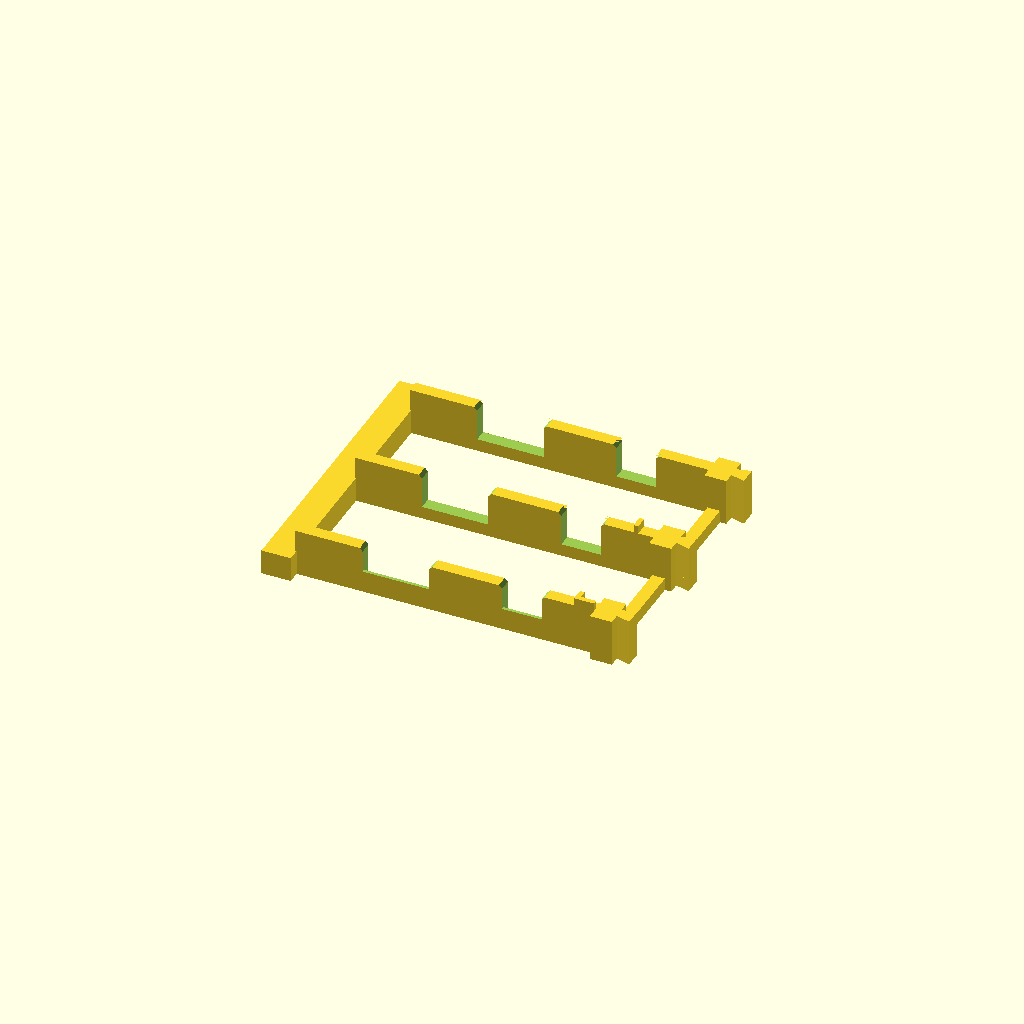
Cell 1: rendered with the file's own defaults.
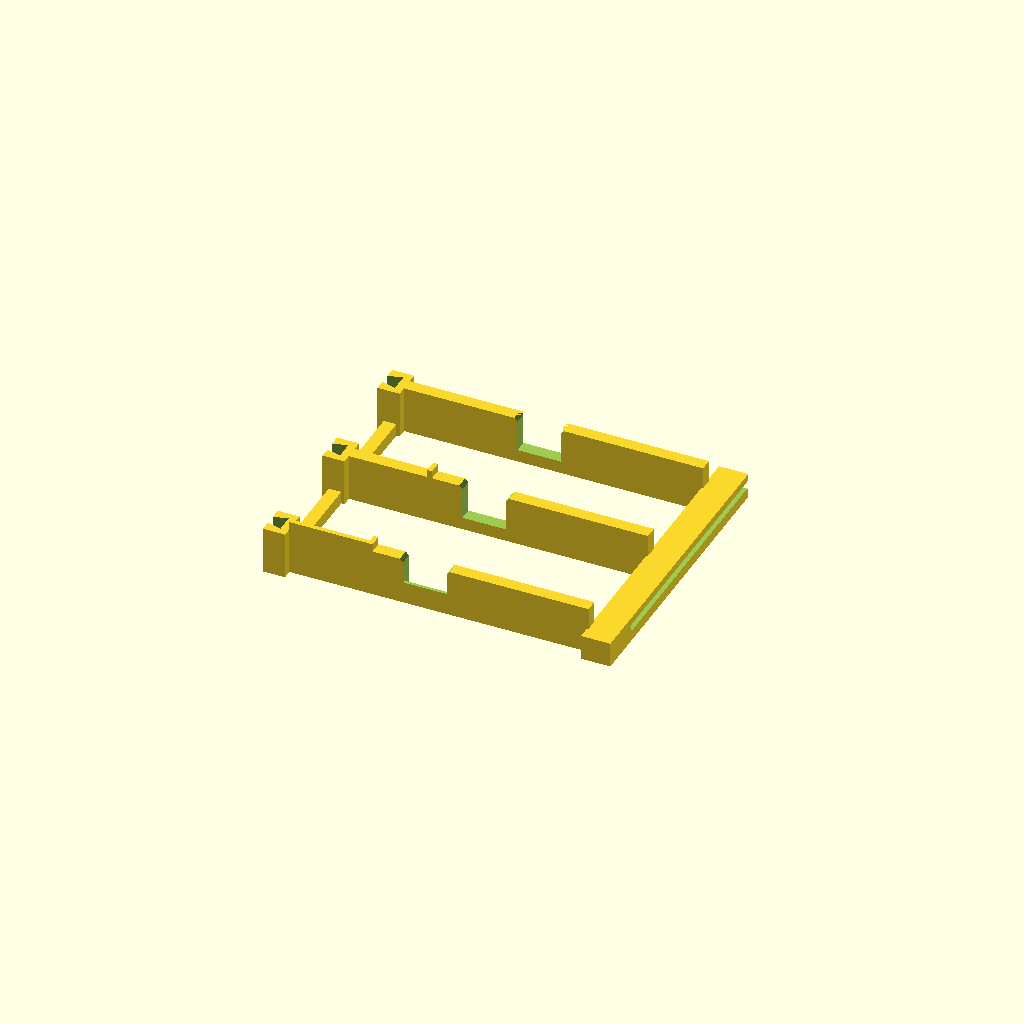
Cell 2: the "right" preset from the model's presets file.
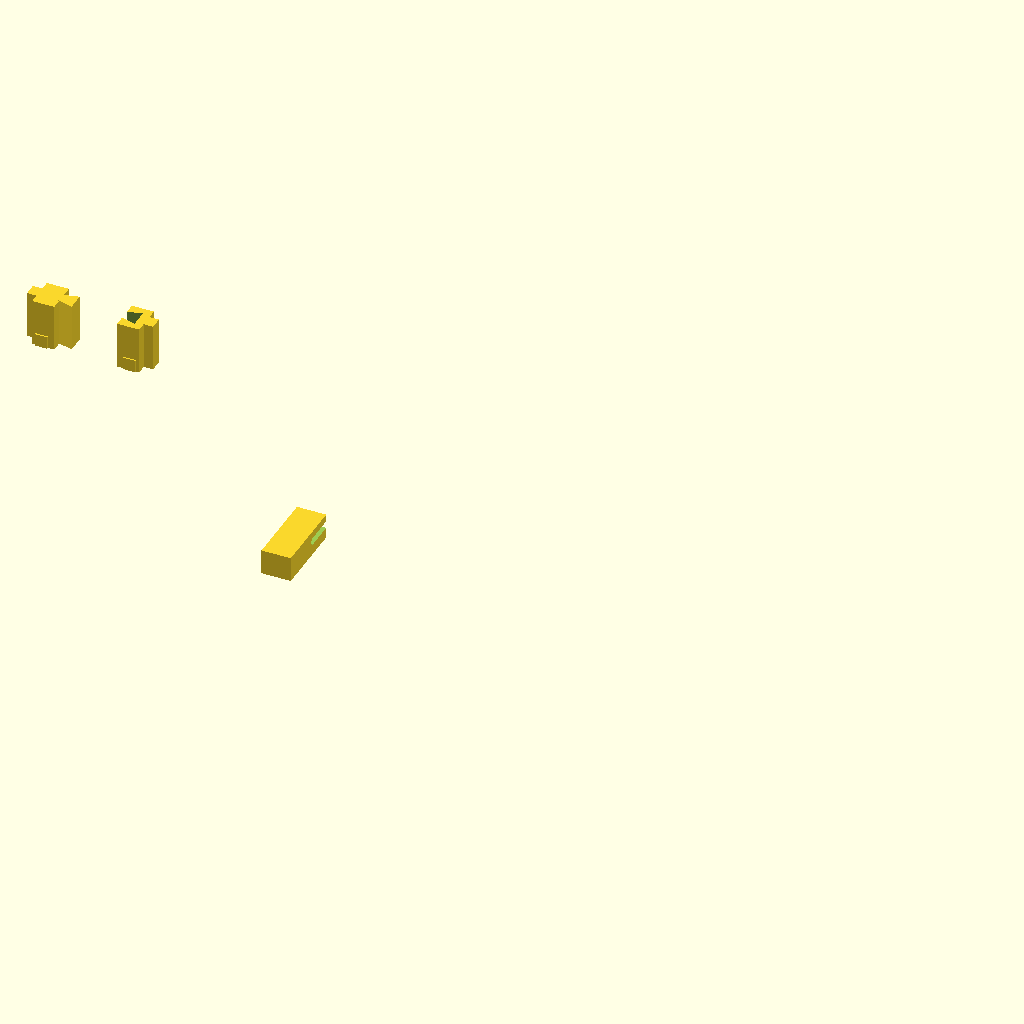
Cell 3: the "fit-test" preset from the model's presets file.
One fixed orthographic camera (rotation 55°, 0°, 25°; colour scheme Cornfield) for every cell.
The OpenSCAD source (src/unifi/rack_brick_caddy.scad):
/* =====================================================
   Rack brick caddy — UniFi Toolless Mini Rack
   =====================================================
   A tray that slides into the bottom 2U of the U-Rack-6U-TL
   from the back and holds the compute machines' power
   bricks, so they're out of the compute bay:

     basil     80 × 175 × 41
     geek      76 × 165 × 26.5
     fireball  54 ×  96 × 24     (height × length × thickness,
                                  as they stand in the tray)

   and the HDHomeRun, lying flat on top of the beams next to
   the switch it plugs into.

   The bricks run hot, so the tray touches as little of them
   as it can:
     - each brick stands on edge, long axis front to back,
       so its two big faces are vertical and the hot air
       rises off them like a chimney,
     - it sits in a notch in each of three thin cross beams;
       the notch walls are the only contact with its faces
       (22 mm tall, 8 mm long, three per side),
     - there's no floor: air comes up from below, between
       the beams,
     - the bricks are spread across the rack with 40+ mm
       between them.
   The AC end of each brick faces the back of the rack,
   where the power strip is; the DC lead leaves the front
   end and goes up to the compute bay.

   The tray rides on the bottom slot's ledges like any
   UniFi gear: a skid on each side sits on the ledge, and a
   channel in its outer face catches that slot's side
   thumbscrew, which stops the tray at the right depth;
   then the screw is pushed in and turned into the hole at
   the channel's end to lock it. It's 442 mm
   wide, too wide for a 256 bed, so it prints as two halves
   that drop together with dovetail tabs at the centre.

   Room (from Ubiquiti's specs and our rack measurements,
   see unifi_ocd_panel.md):
     - 2U clear height is 94.4 mm (46.4 + 48); the bricks top
       out at 88, under the power strip in the next slot up.
     - Between the skids the tray stays clear of the middle
       ledge (|x| < 202.5); the skids stay under it (16 tall).
     - The tray reaches 200 mm in from the back post; the
       bottom slots' front gear is the Pro Max 16 PoE, 160 mm
       deep, out of ~450 mm.

   Coordinates: X across the rack (centred), Y in from the
   back post face, Z up from the bottom slot's ledge top.
   ===================================================== */

$fa = 2;
$fs = 0.4;

/* ── Selection (set by presets) ─────────────────────── */
part = "left";      // [left, right, fit_test, assembled, none]

/* ── Rack (measured; same numbers as unifi_ocd_panel.scad) ── */
slat_x      = 444.4 / 2;   // slat inner face
ledge_in    = 19.7;        // ledge sticks in this far from the slat
ledge_front = 10.92;       // ledge starts this far behind the post face
pin_d       = 3.98;
pin_z       = 9.0;         // above the ledge top
pin_setback = 42.37;       // behind the post face
pin_reach   = 4.5;         // in from the slat
mid_ledge_z = 48 - 1.65;   // underside of the middle ledge (2U up: 94.35)

/* ── Bricks: [name, height, length, thickness, x centre] ── */
bricks = [
    ["basil",    80,   175, 41,   -140],
    ["fireball", 54,    96, 24,    -60],
    ["geek",     76,   165, 26.5,  100],
];
brick_clear = 0.6;          // per side, in the notches

/* ── HDHomeRun (FLEX 4K: 86 × 86 × 20, per SiliconDust) ── */
// Lies flat across the back two beams, between fireball and geek, next
// to the switch it plugs into. Four low corner guides and a back stop.
hdhr      = [86, 86, 20];   // width (x), depth (y), height
hdhr_x    = 20;             // centre
hdhr_clear = 0.8;
guide_h   = 5;
guide_t   = 3;

/* ── Tray ───────────────────────────────────────────── */
side_gap  = 0.6;            // skid to slat
skid_w    = 18.6;           // skid width (sits on the ledge)
skid_h    = 16;             // stays well under the middle ledge
y0        = 12;             // tray's back end (behind the ledge start)
y1        = 200;            // tray's front end
beam_y    = [24, 105, 180]; // cross beam centres
beam_w    = 8;              // along Y
beam_h    = 30;
seat_z    = 8;              // notch floor: where the bricks stand
lip_t     = 2;              // brick stop on the back beam
lip_h     = 6;
lead      = 2;              // lead-in chamfer at the top of each notch
rail_w    = 8;              // inner rails, either side of the seam
rail_h    = 8;

/* ── Pin channel ────────────────────────────────────── */
chan_w    = 4.6;            // pin 3.98 + clearance
chan_deep = pin_reach - side_gap + 0.4;   // just clears the screw tip at rest, so
                            // the screw reaches as far into its hole as it can
chan_lead = 1.5;            // flare at the open end
// The side "pin" is really a spring-loaded thumbscrew (M4, measured
// Ø3.98). Pushed in with nothing to bite, it springs back, so the
// channel ends in a hole it screws into. 3.4 lets an M4 tap its own
// thread in PETG (3.4 printed only just biting, so 3.2); for an M4 heat-set insert make it 5.6 (and
// screw_len the insert's length + 1).
screw_d   = 3.2;
screw_len = 9;              // past the channel's floor

/* ── Centre joint (dovetail tabs, drop together) ────── */
tab_neck  = 6;
tab_head  = 11;
tab_len   = 9;
tab_clear = 0.1;            // 0.2 printed with pull-apart play
pad_w     = 20;             // beams widen to this at the seam

/* ── Derived ────────────────────────────────────────── */
skid_out = slat_x - side_gap;      // 221.6
skid_in  = skid_out - skid_w;      // 203.0
eps = 0.01;

/* ── Pieces ─────────────────────────────────────────── */
module skid(s) {
    mirror([s < 0 ? 1 : 0, 0, 0]) difference() {
        translate([skid_in, y0, 0]) cube([skid_w, y1 - y0, skid_h]);
        // channel for the side pin: open at the front end (the tray's
        // leading end as it slides in), closed where the pin stops it
        hull() {
            translate([skid_out - chan_deep, pin_setback, pin_z])
                rotate([0, 90, 0]) cylinder(d = chan_w, h = chan_deep + 1);
            translate([skid_out - chan_deep, y1 + 1, pin_z - chan_w / 2])
                cube([chan_deep + 1, eps, chan_w]);
        }
        // flare at the mouth
        translate([skid_out - chan_deep, y1, pin_z])
            hull() {
                translate([0, -chan_lead, -chan_w / 2]) cube([chan_deep + 1, eps, chan_w]);
                translate([0, eps, -chan_w / 2 - chan_lead]) cube([chan_deep + 1, eps, chan_w + 2 * chan_lead]);
            }
        // the thumbscrew's hole, at the channel's closed end
        translate([skid_out - chan_deep - screw_len, pin_setback, pin_z])
            rotate([0, 90, 0]) cylinder(d = screw_d, h = screw_len + 0.1);
    }
}

// One cross beam, with a notch for each brick. The back beam keeps a
// thin lip at its back face: the bricks butt against it.
module beam(yc, back = false) {
    difference() {
        union() {
            translate([-skid_in - 1, yc - beam_w / 2, 0]) cube([2 * skid_in + 2, beam_w, beam_h]);
            translate([-14, yc - pad_w / 2, 0]) cube([28, pad_w, beam_h]);
        }
        for (b = bricks) let(w = b[3] + 2 * brick_clear, y_cut = back ? yc - beam_w / 2 + lip_t : yc - beam_w / 2 - 1)
            translate([b[4], 0, 0]) {
                translate([-w / 2, y_cut, seat_z]) cube([w, beam_w + 2, beam_h]);
                if (back) translate([-w / 2, yc - beam_w / 2 - 1, seat_z + lip_h]) cube([w, beam_w + 2, beam_h]);
                // lead-in
                translate([0, yc - beam_w / 2 - 1, beam_h]) rotate([-90, 0, 0])
                    linear_extrude(beam_w + 2)
                        // ends just inside the notch, so it never shares an
                        // edge with the notch walls (issue #16)
                        polygon([[-w / 2 - lead, -eps], [w / 2 + lead, -eps],
                                 [w / 2 - 0.05, lead + 0.05], [-w / 2 + 0.05, lead + 0.05]]);
            }
    }
}

// Corner guides on the beam tops; the HDHomeRun's back rests against a
// stop on the back beam. Its front hangs past the middle beam a little.
module hdhr_guides() {
    w = hdhr[0] + 2 * hdhr_clear;
    for (yb = [beam_y[0], beam_y[1]], s = [-1, 1])
        translate([hdhr_x + s * (w / 2 + guide_t / 2) - guide_t / 2, yb - beam_w / 2, beam_h - eps])
            cube([guide_t, beam_w, guide_h]);
    // back stop, in two pieces so it stays clear of the centre joint
    for (r = [[hdhr_x - w / 2 - guide_t, -14], [14, hdhr_x + w / 2 + guide_t]])
        translate([r[0], beam_y[0] - beam_w / 2, beam_h - eps]) cube([r[1] - r[0], guide_t, guide_h]);
}

module frame() {
    hdhr_guides();
    for (s = [-1, 1]) skid(s);
    for (i = [0 : len(beam_y) - 1]) beam(beam_y[i], i == 0);
    // inner rails tie each half's beams together, clear of the seam
    for (s = [-1, 1]) translate([s > 0 ? 4 : -4 - rail_w, beam_y[0], 0])
        cube([rail_w, beam_y[len(beam_y) - 1] - beam_y[0], rail_h]);
}

module tab(yc, grow = 0) {
    translate([0, yc, -1]) linear_extrude(beam_h + 2)
        offset(delta = grow) polygon([[-1, -tab_neck / 2], [tab_len, -tab_head / 2],
                                      [tab_len, tab_head / 2], [-1, tab_neck / 2]]);
}

module half(s) {
    if (s < 0) {
        intersection() { frame(); translate([-300, -10, -10]) cube([300, 300, 100]); }
        intersection() { frame(); for (y = beam_y) tab(y); }
    } else {
        difference() {
            intersection() { frame(); translate([0, -10, -10]) cube([300, 300, 100]); }
            for (y = beam_y) tab(y, tab_clear);
        }
    }
}

// The last 60 mm of a skid with its pin stop, plus one joint, to check
// the fit before printing the halves.
module fit_test() {
    intersection() {
        skid(1);
        translate([skid_in - 1, y0, -1]) cube([skid_w + 2, pin_setback + 18 - y0, skid_h + 2]);
    }
    translate([0, 70, 0]) intersection() {
        half(-1);
        translate([-20, beam_y[1] - pad_w / 2 - 1, -1]) cube([40, pad_w + 2, beam_h + 2]);
    }
    translate([40, 70, 0]) intersection() {
        half(1);
        translate([-1, beam_y[1] - pad_w / 2 - 1, -1]) cube([21, pad_w + 2, beam_h + 2]);
    }
}

// The bricks and the HDHomeRun as plain boxes, in place (for scenes).
module contents() {
    color("#2a2a2a") for (b = bricks)
        translate([b[4] - b[3] / 2, beam_y[0] - beam_w / 2 + lip_t, seat_z]) cube([b[3], b[2], b[1]]);
    color("#151515") translate([hdhr_x - hdhr[0] / 2, beam_y[0] - beam_w / 2 + guide_t, beam_h])
        cube([hdhr[0], hdhr[1], hdhr[2]]);
}

/* ── Output ─────────────────────────────────────────── */
if (part == "left") {
    translate([skid_out, 0, 0]) half(-1);
} else if (part == "right") {
    half(1);
} else if (part == "fit_test") {
    translate([-skid_in, 0, 0]) fit_test();
} else if (part == "assembled") {
    half(-1);
    half(1);
}
Customizer parameters (derived from the source; name, type, default, range or options):
part: string, default "left", options "left", "right", "fit_test", "assembled", "none"
ledge_in: number, default 19.7
ledge_front: number, default 10.92
pin_d: number, default 3.98
pin_z: number, default 9
pin_setback: number, default 42.37
pin_reach: number, default 4.5
brick_clear: number, default 0.6
hdhr: vector, default [86, 86, 20]
hdhr_x: number, default 20
hdhr_clear: number, default 0.8
guide_h: number, default 5
guide_t: number, default 3
side_gap: number, default 0.6
skid_w: number, default 18.6
skid_h: number, default 16
y0: number, default 12
y1: number, default 200
beam_y: vector, default [24, 105, 180]
beam_w: number, default 8
beam_h: number, default 30
seat_z: number, default 8
lip_t: number, default 2
lip_h: number, default 6
lead: number, default 2
rail_w: number, default 8
rail_h: number, default 8
chan_w: number, default 4.6
chan_lead: number, default 1.5
screw_d: number, default 3.2
screw_len: number, default 9
tab_neck: number, default 6
tab_head: number, default 11
tab_len: number, default 9
tab_clear: number, default 0.1
pad_w: number, default 20
eps: number, default 0.01
